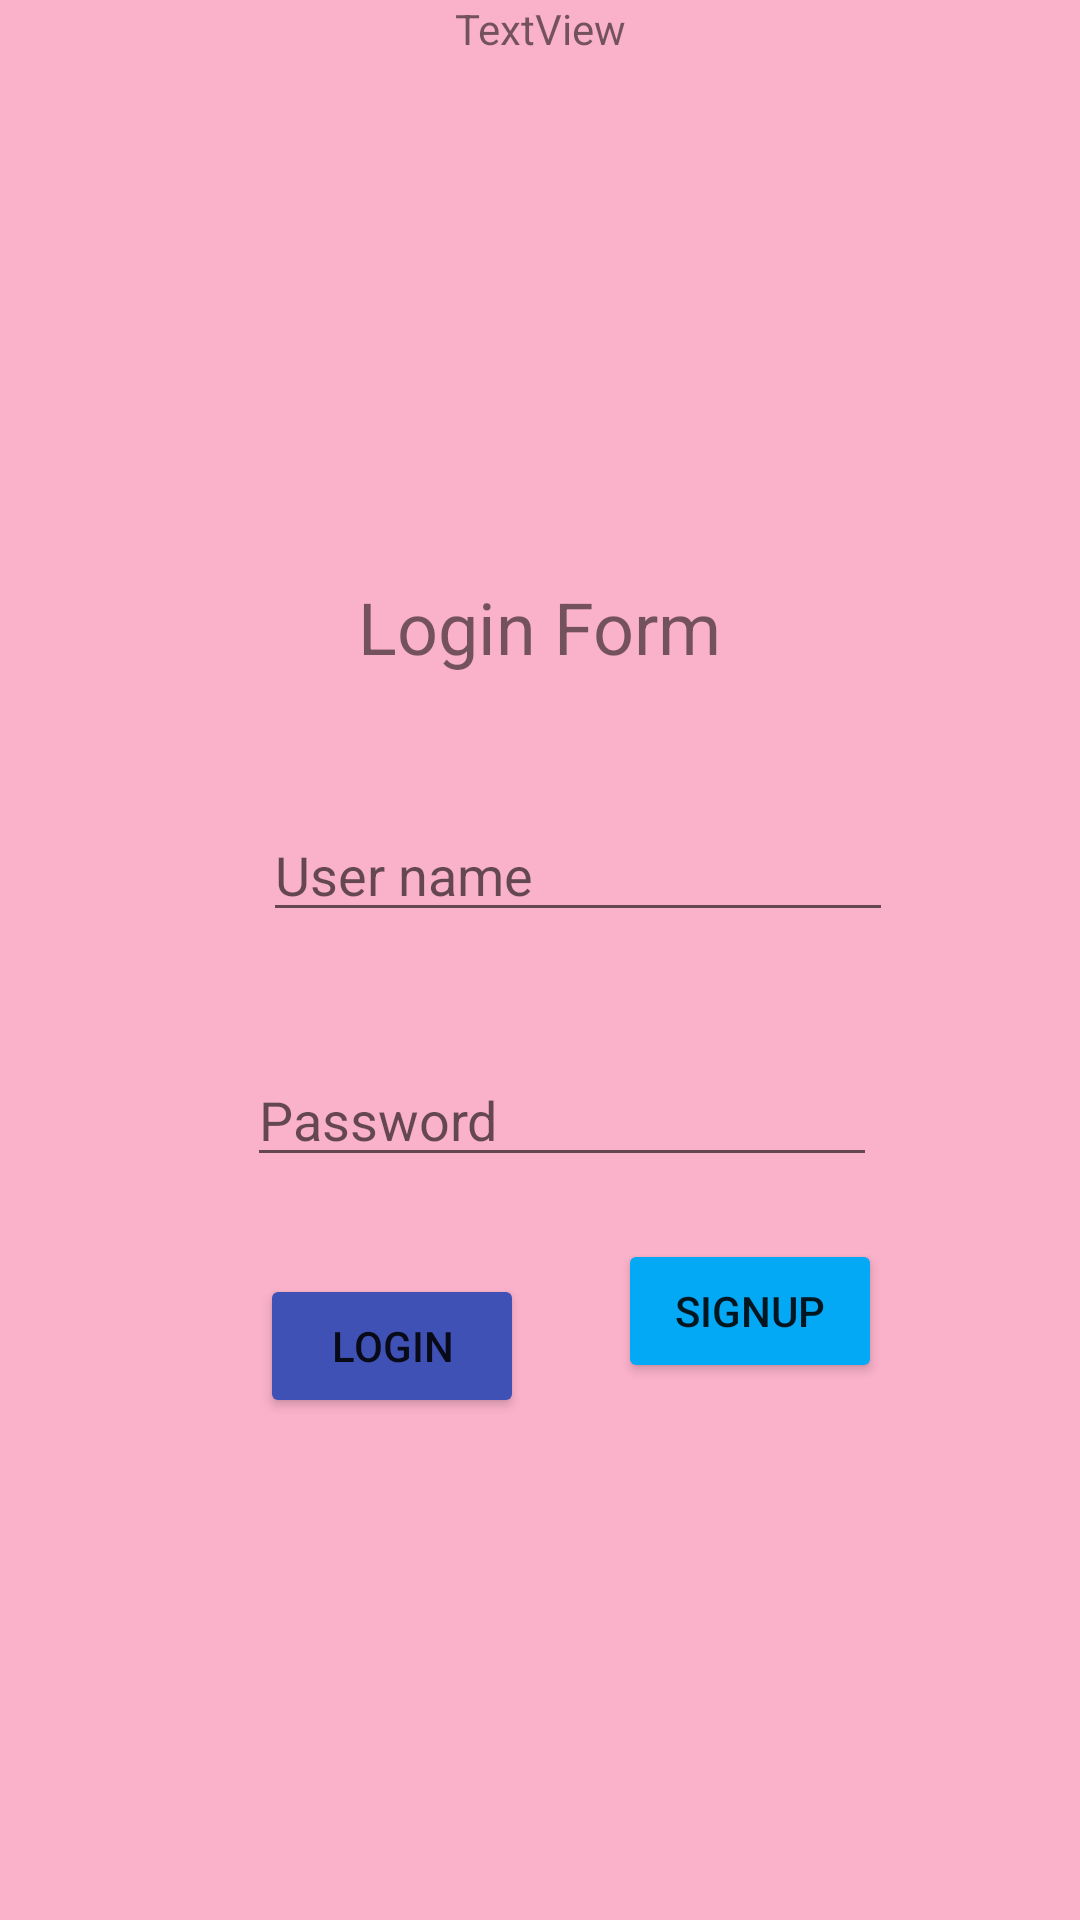

Reconstruct the res/layout file that produces this screen, plus the resources it refers to.
<!-- AndroidManifest.xml: application theme Theme.Ex1Login -->
<!-- res/layout/activity_main.xml -->
<?xml version="1.0" encoding="utf-8"?>
<androidx.constraintlayout.widget.ConstraintLayout xmlns:android="http://schemas.android.com/apk/res/android"
    xmlns:app="http://schemas.android.com/apk/res-auto"
    xmlns:tools="http://schemas.android.com/tools"
    android:layout_width="match_parent"
    android:layout_height="match_parent"
    android:background="#FAB1CA"
    tools:context=".MainActivity">

    <ImageView
        android:id="@+id/imageView"
        android:layout_width="88dp"
        android:layout_height="79dp"
        android:layout_marginStart="100dp"
        android:layout_marginLeft="100dp"
        android:layout_marginTop="10dp"
        android:layout_marginEnd="100dp"
        android:layout_marginRight="100dp"
        android:layout_marginBottom="10dp"
        app:layout_constraintBottom_toBottomOf="parent"
        app:layout_constraintEnd_toEndOf="parent"
        app:layout_constraintHorizontal_bias="0.356"
        app:layout_constraintStart_toStartOf="parent"
        app:layout_constraintTop_toTopOf="parent"
        app:layout_constraintVertical_bias="0.11"
        tools:srcCompat="@tools:sample/avatars" />

    <EditText
        android:id="@+id/id_username"
        android:layout_width="wrap_content"
        android:layout_height="wrap_content"
        android:layout_marginStart="20dp"
        android:layout_marginLeft="20dp"
        android:layout_marginTop="100dp"
        android:layout_marginBottom="10dp"
        android:ems="10"
        android:hint="User name"
        android:inputType="textPersonName"
        app:layout_constraintBottom_toTopOf="@+id/id_password"
        app:layout_constraintEnd_toEndOf="parent"
        app:layout_constraintHorizontal_bias="0.52"
        app:layout_constraintStart_toStartOf="parent"
        app:layout_constraintTop_toBottomOf="@+id/imageView"
        app:layout_constraintVertical_bias="0.45" />

    <EditText
        android:id="@+id/id_password"
        android:layout_width="wrap_content"
        android:layout_height="wrap_content"
        android:layout_marginStart="20dp"
        android:layout_marginLeft="20dp"
        android:layout_marginTop="10dp"
        android:ems="10"
        android:hint="Password"
        android:inputType="textPersonName"
        app:layout_constraintBottom_toTopOf="@+id/btn_signup"
        app:layout_constraintEnd_toEndOf="parent"
        app:layout_constraintHorizontal_bias="0.48"
        app:layout_constraintStart_toStartOf="parent"
        app:layout_constraintTop_toBottomOf="@+id/id_username" />

    <Button
        android:id="@+id/btn_signup"
        android:layout_width="wrap_content"
        android:layout_height="wrap_content"
        android:layout_marginStart="10dp"
        android:layout_marginLeft="10dp"
        android:layout_marginTop="280dp"
        android:layout_marginBottom="10dp"
        android:text="Signup"
        app:backgroundTint="#03A9F4"
        app:layout_constraintBottom_toBottomOf="parent"
        app:layout_constraintEnd_toEndOf="parent"
        app:layout_constraintHorizontal_bias="0.243"
        app:layout_constraintStart_toEndOf="@+id/btn_login"
        app:layout_constraintTop_toTopOf="parent"
        app:layout_constraintVertical_bias="0.44" />

    <Button
        android:id="@+id/btn_login"
        android:layout_width="wrap_content"
        android:layout_height="wrap_content"
        android:layout_marginStart="20dp"
        android:layout_marginLeft="20dp"
        android:layout_marginTop="350dp"
        android:text="Login"
        app:backgroundTint="#3F51B5"
        app:layout_constraintBottom_toBottomOf="parent"
        app:layout_constraintEnd_toEndOf="parent"
        app:layout_constraintHorizontal_bias="0.264"
        app:layout_constraintStart_toStartOf="parent"
        app:layout_constraintTop_toTopOf="parent"
        app:layout_constraintVertical_bias="0.309" />

    <TextView
        android:id="@+id/textView"
        android:layout_width="wrap_content"
        android:layout_height="wrap_content"
        android:layout_marginStart="100dp"
        android:layout_marginLeft="100dp"
        android:layout_marginTop="10dp"
        android:layout_marginEnd="100dp"
        android:layout_marginRight="100dp"
        android:layout_marginBottom="10dp"
        android:text="Login Form"
        android:textSize="24sp"
        app:layout_constraintBottom_toTopOf="@+id/id_username"
        app:layout_constraintEnd_toEndOf="parent"
        app:layout_constraintStart_toStartOf="parent"
        app:layout_constraintTop_toBottomOf="@+id/imageView" />

    <TextView
        android:id="@+id/txtWrongLogin"
        android:layout_width="wrap_content"
        android:layout_height="wrap_content"
        android:textColor="#FF0000"
        app:layout_constraintEnd_toEndOf="parent"
        app:layout_constraintHorizontal_bias="0.288"
        app:layout_constraintStart_toStartOf="parent"
        tools:layout_editor_absoluteY="426dp" />

    <TextView
        android:id="@+id/txtTest"
        android:layout_width="wrap_content"
        android:layout_height="wrap_content"
        android:text="TextView"
        app:layout_constraintEnd_toEndOf="parent"
        app:layout_constraintStart_toStartOf="parent"
        tools:layout_editor_absoluteY="572dp" />

</androidx.constraintlayout.widget.ConstraintLayout>
<!-- resources referenced by this layout -->
<resources>
  <style name="Theme.Ex1Login" parent="Theme.MaterialComponents.DayNight.DarkActionBar">
          
          <item name="colorPrimary">@color/purple_500</item>
          <item name="colorPrimaryVariant">@color/purple_700</item>
          <item name="colorOnPrimary">@color/white</item>
          
          <item name="colorSecondary">@color/teal_200</item>
          <item name="colorSecondaryVariant">@color/teal_700</item>
          <item name="colorOnSecondary">@color/black</item>
          
          <item name="android:statusBarColor" tools:targetApi="l">?attr/colorPrimaryVariant</item>
          
      </style>
  <!-- not gathered from this repository: default colours our renderer supplied (Android Studio template values) -->
  <color name="purple_500">#FF6200EE</color>
  <color name="purple_700">#FF3700B3</color>
  <color name="teal_200">#FF03DAC5</color>
  <color name="teal_700">#FF018786</color>
  <color name="black">#FF000000</color>
  <color name="white">#FFFFFFFF</color>
</resources>
